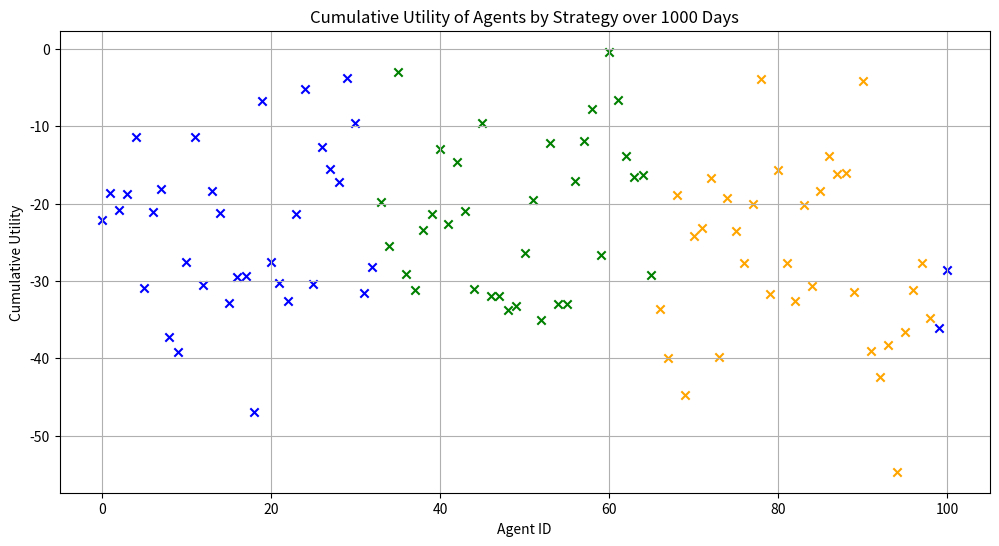

This figure's Python source: (Note: this script raises an exception after producing the figure.)

import matplotlib.pyplot as plt
import numpy as np
from numpy.polynomial import Polynomial
from scipy import stats

# Define the utility function
def utility(n_going):
    is_crowded = n_going >= threshold_crowded
    if not is_crowded:
        if n_going == 0:
            return 0  # If no one is going, utility is 0
        elif n_going == threshold_crowded:
            return 1
        else:
            return (1 / threshold_crowded) * n_going
    else:
        if n_going == n_agents:
            return -1  # If all agents are going, utility is -1
        else:
            return -((1 / (n_agents - threshold_crowded)) * (n_going - threshold_crowded))

# Define the payoff function
def payoff(n_going, decision):
    if decision == 1:
        return utility(n_going)
    else:
        return -utility(n_going)  # Assuming staying has the opposite utility effect

# Choose strategy function
def choose_strategy(strategy_id):
    strategies = {
        1: strategy_2_01,
        2: strategy_2_02,
        # 3: strategy_2_03,
    }
    return strategies.get(strategy_id)  # Default to strategy_1 if not found

factorList = {
    # 1: 0.548-0.05,
    1:0.74,
    2: 0.548,
    # 2: 0.548+0.2
    2:0.34
}

def strategy_2_01(X=3,  p=0.548, factor=factorList[1]):
    return factorList[1]
def strategy_2_02(X=3,  p=0.548, factor=factorList[2]):
    return factorList[2]


# def strategy_2_03(X=3,  p=0.548, factor=factorList[3]):
#     return factorList[3]


# Simulation parameters
days = 1000  # Number of times the simulation is run for testing
n_agents = 101  # Total number of agents
threshold_crowded = 50  # Threshold for the bar to be considered crowded
n_strats = 3 # Number of strategies

history = []
history_seperated = {i: [] for i in range(1, n_strats + 1)}

# Initialize agent profiles with unique IDs and strategies
agent_profiles = []
agents_per_strategy = n_agents // n_strats


for i in range(n_agents):
    strategy_id = (i // agents_per_strategy) % n_strats + 1  # Ensure strategy_id ranges between 1 and n_strats
    
    agent_profiles.append({
        'id': i,
        'strategy_id': strategy_id,
        'threshold_adjust': 0,
        'strategy_days': 2, 
        'p': 0.548,  # Initial probability
        'history': [],
        'cumulative_utility': 0,
        'utility_going': 0,
        'utility_staying': 0
    })

# Create a list of agent IDs
agent_ids = [agent['id'] for agent in agent_profiles]

# Simulation
for day in range(days):

    for i in range(1,n_strats+1):
        history_seperated[i].append(0)

    decisions = []
    # Randomize the order of agent IDs
    np.random.shuffle(agent_ids)
    
    for agent_id in agent_ids:
        agent = next(filter(lambda x: x['id'] == agent_id, agent_profiles))

        # Determine decision based on strategy
        strategy_func = choose_strategy(agent['strategy_id'])
        if callable(strategy_func):  # Check if strategy function is callable
            agent['p'] = strategy_func(agent['strategy_days'], agent['p']) # strat 2

        decision = np.random.binomial(1, agent['p'])
        decisions.append(decision)
        
        history_seperated[agent['strategy_id']][day]+=decision

    n_going = np.sum(decisions)
    history.append(n_going)

    for agent_id, decision in zip(agent_ids, decisions):
        agent = next(filter(lambda x: x['id'] == agent_id, agent_profiles))
        agent_utility = payoff(n_going, decision)  # Use the payoff function here
        agent['cumulative_utility'] += agent_utility  # Update cumulative utility
        agent['utility_going'] += agent_utility if decision == 1 else 0
        agent['utility_staying'] += agent_utility if decision == 0 else 0
        
        agent['history'].append({
            'day': day,
            'decision': decision,
            'n_going': n_going,
            'utility': agent_utility,
            'p': agent['p'],
            'threshold_adjust': agent['threshold_adjust'],
            'cumulative_utility': agent['cumulative_utility'],
        })

# Calculate average utilities for agents going and staying
average_utilities_going = [agent['utility_going'] for agent in agent_profiles]
average_utilities_staying = [agent['utility_staying'] for agent in agent_profiles]
cumulative_utilities = [agent['cumulative_utility'] for agent in agent_profiles]

# Determine the colors and shapes for each cluster
color_mapping = {
    1: 'blue',
    2: 'green',
    3: 'orange'
}
shapes = ['o', 's']  # Circles for going, squares for staying

# Convert history to a NumPy array for easier statistical calculations
history_array = np.array(history)

# Calculate statistical information
mean = np.mean(history_array)
median = np.median(history_array)
std_dev = np.std(history_array)
variance = np.var(history_array)

# Print the results
print("Statistical Information on History Array:")
print(f"Mean: {mean}")
print(f"Median: {median}")
print(f"Standard Deviation: {std_dev}")
print(f"Variance: {variance}")


# Plotting average utilities for agents going and staying
plt.figure(figsize=(12, 6))

for agent in agent_profiles:
    color = color_mapping[agent['strategy_id']]  # Get the color based on the agent's strategy ID
    plt.scatter(agent['id'], agent['cumulative_utility'], c=color, marker='x')

plt.xlabel('Agent ID')
plt.ylabel('Cumulative Utility')
plt.title(f'Cumulative Utility of Agents by Strategy over {days} Days')
plt.grid(True)
plt.show()

cumulative_utilities_by_strategy = {i: []  for i in range(1, n_strats + 1)}  # Initialize with zeros for each day
cumulative_utilities_by_strategy_day = {i: [0] * days for i in range(1, n_strats + 1)}  # Initialize with zeros for each day

for agent in agent_profiles:
    strategy_id = agent['strategy_id']
    cumulative_utilities_by_strategy[strategy_id].append(agent['cumulative_utility'])
    for d in range(days):
        cumulative_utilities_by_strategy_day[strategy_id][d] += agent['history'][d]['cumulative_utility']

# Calculate mean and standard deviation for each strategy's cumulative utility
mean_utilities_per_strategy = {}
std_dev_per_strategy = {}

for strategy_id, cumulative_utilities in cumulative_utilities_by_strategy.items():
    mean_utilities_per_strategy[strategy_id] = np.mean(cumulative_utilities)
    std_dev_per_strategy[strategy_id] = np.std(cumulative_utilities)

# Print mean and standard deviation per strategy
for strategy_id, mean_utility in mean_utilities_per_strategy.items():
    std_dev = std_dev_per_strategy[strategy_id]
    print(f"Strategy {factorList[strategy_id]}: Mean Utility = {mean_utility}, Standard Deviation = {std_dev}")


# Plotting the history of the number of agents going to the bar over time
plt.figure(figsize=(12, 6))

# Plotting only the first 200 points
plt.plot(range(1, 201), history[:200], label='Overall', color='black', linewidth=1)
plt.axhline(y=threshold_crowded, color='red', linestyle='--', label='Threshold Capacity')

# Fit a polynomial of degree 2 (you can change the degree as needed)
degree = 2
pfit = Polynomial.fit(range(1, 200 + 1), history[:200], degree)
trendline = pfit(range(1, 200 + 1))

# Plot the trendline
plt.plot(range(1, 200 + 1), trendline, label='Trendline', color='blue', linestyle='-')

plt.xlabel('Day')
plt.ylabel('Number of Agents at Bar')
plt.title('Bar attendance over time')
plt.legend()
plt.grid(True)
plt.show()
    

    

# bottom = np.zeros(days)  # Initialize the bottom of the bars to zero

# # Plotting a stacked bar chart for each strategy
# for strategy_id, counts in history_seperated.items():
#     color = color_mapping[strategy_id]  # Get the color based on the strategy ID
#     plt.bar(range(1, len(counts) + 1), counts, label=f'Strategy {strategy_id}', color=color, alpha=0.6, bottom=bottom)
#     bottom += np.array(counts)  # Update the bottom for the next set of bars

# plt.xlabel('Day')
# plt.ylabel('Number of Agents at Bar')
# plt.title('Bar attendance over time by strategy')
# plt.legend()
# plt.grid(True)
# plt.show()

# factorList = {
#     1: "Nash Equilibrium",
#     2: "Change p factor:0.05",
#     3: "Change threshold factor:0.05"
# }


# for agent in agent_profiles:
#     strategy_id = agent['strategy_id']
#     cumulative_utility = 0
#     for day in range(days):
#         total_utility = sum(agent['history'][d]['utility'] for d in range(day + 1) if agent['strategy_id'] == strategy_id)
#         cumulative_utility += total_utility
#         cumulative_utilities_by_strategy_day[strategy_id][day] = total_utility

for strategy_id, cumulative_utilities in cumulative_utilities_by_strategy_day.items():
    color = color_mapping[strategy_id]  # Get the color based on the strategy ID
    plt.plot(range(1, days + 1), cumulative_utilities, label=f'Strategy {factorList[strategy_id]}', color=color)

plt.xlabel('Day')
plt.ylabel('Cumulative Utility')
plt.title('Cumulative Utility by Strategy Over Time (p adjustment)')
plt.legend()
plt.grid(True)
plt.show()


# Keep track of which strategies have already been plotted
plotted_strategies = set()

# Iterate over agent profiles
for agent in agent_profiles:
    strategy_id = agent['strategy_id']
    color = color_mapping[strategy_id]  # Get color based on strategy ID
    p_values = [history_point['p'] for history_point in agent['history']]
    if strategy_id not in plotted_strategies:
        plt.plot(range(1, len(p_values) + 1), p_values, label=f'Strategy {factorList[strategy_id]}', color=color)
        
        # Print the results
        print(f"Statistical Information on P ADJUST {strategy_id} :")

        history_array = np.array(p_values)

        # Calculate statistical information
        mean = np.mean(history_array)
        median = np.median(history_array)
        std_dev = np.std(history_array)
        variance = np.var(history_array)

        print(f"Mean: {mean}")
        print(f"Median: {median}")
        print(f"Standard Deviation: {std_dev}")
        print(f"Variance: {variance}")
    plotted_strategies.add(strategy_id)

plt.xlabel('Day')
plt.ylabel('p value')
plt.title('Change in p values for each agent over time')
plt.legend()
plt.grid(True)
plt.show()